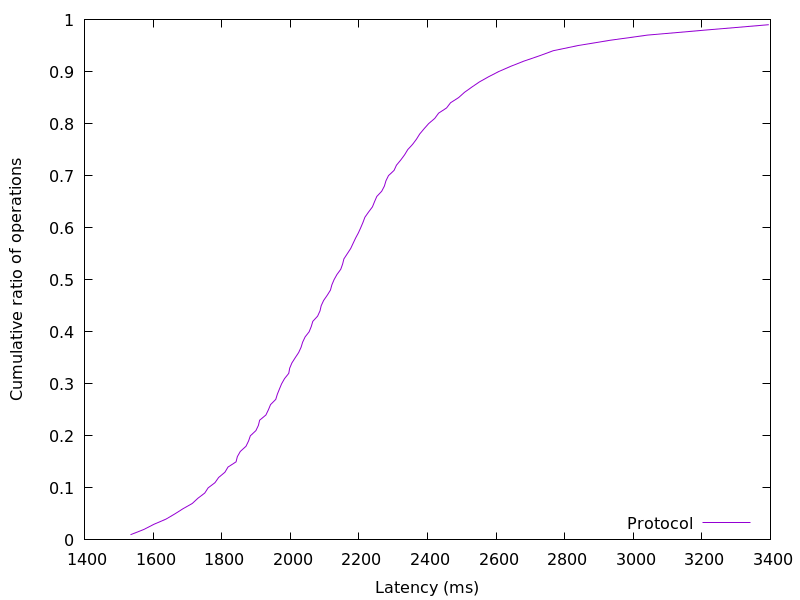

The data file committed next to this chart (first rows):
1534.308608, 0.01
1573, 0.02
1602, 0.03
1638, 0.04
1664, 0.05
1688, 0.06
1714, 0.07
1731, 0.08
1751, 0.09
1761, 0.1
1781, 0.11
1791, 0.12
1810, 0.13
1819, 0.14
1842, 0.15
1846, 0.16
1854, 0.17
1871, 0.18
1878, 0.19
1884, 0.2
1900, 0.21
1907, 0.22
1911, 0.23
1929, 0.24
1936, 0.25
1943, 0.26
1958, 0.27
1962, 0.28
1968, 0.29
1975, 0.3
1983, 0.31
1996, 0.32
1998, 0.33
2005, 0.34
2014, 0.35
2024, 0.36
2032, 0.37
2036, 0.38
2043, 0.39
2055, 0.4
2061, 0.41
2066, 0.42
2080, 0.43
2087, 0.44
2090, 0.45
2097, 0.46
2108, 0.47
2117, 0.48
2121, 0.49
2128, 0.5
2136, 0.51
2147, 0.52
2153, 0.53
2156, 0.54
2166, 0.55
2176, 0.56
2183, 0.57
2190, 0.58
2199, 0.59
2206, 0.6
2212, 0.61
... 38 more rows
